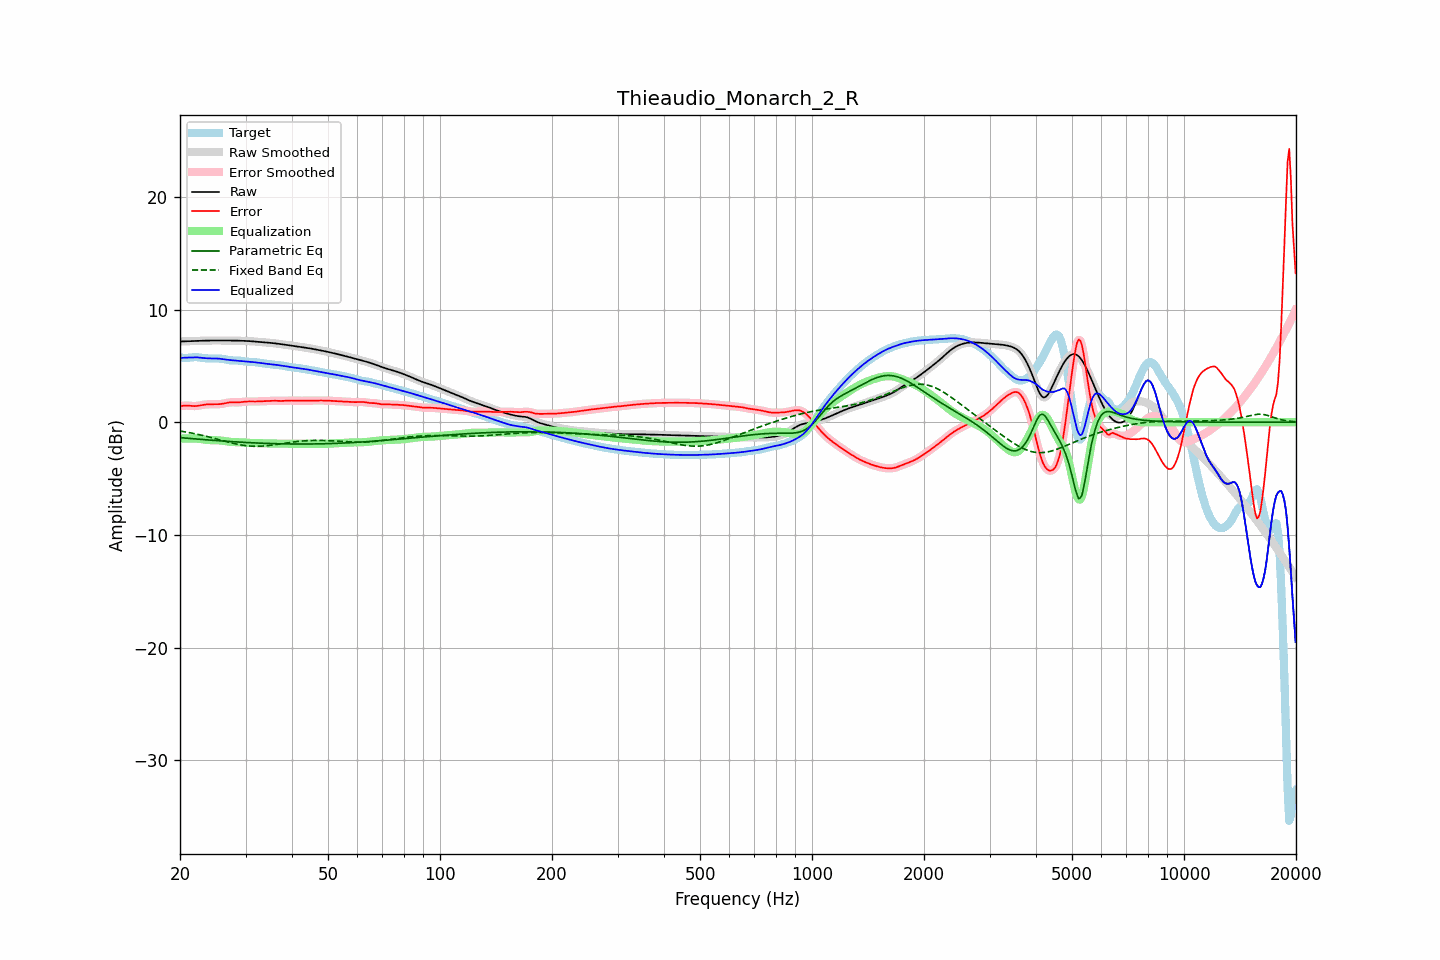

Data behind this chart, as committed beside it:
frequency, raw, error, smoothed, error_smoothed, equalization, parametric_eq, fixed_band_eq, equalized_raw, equalized_smoothed, target
20.00, 7.16, 1.42, 7.16, 1.42, -1.46, -1.37, -0.78, 5.70, 5.70, 5.74
20.20, 7.16, 1.44, 7.16, 1.44, -1.45, -1.38, -0.80, 5.71, 5.71, 5.72
20.40, 7.17, 1.46, 7.17, 1.46, -1.45, -1.39, -0.83, 5.72, 5.72, 5.71
20.61, 7.17, 1.47, 7.17, 1.47, -1.45, -1.41, -0.85, 5.72, 5.73, 5.70
20.81, 7.18, 1.48, 7.18, 1.48, -1.45, -1.42, -0.88, 5.73, 5.73, 5.70
21.02, 7.19, 1.48, 7.18, 1.47, -1.45, -1.43, -0.90, 5.74, 5.74, 5.71
21.23, 7.19, 1.46, 7.19, 1.46, -1.45, -1.44, -0.93, 5.74, 5.74, 5.73
21.44, 7.20, 1.45, 7.20, 1.45, -1.45, -1.45, -0.96, 5.75, 5.75, 5.75
21.66, 7.20, 1.44, 7.20, 1.43, -1.45, -1.47, -0.99, 5.75, 5.75, 5.77
21.87, 7.21, 1.43, 7.21, 1.43, -1.45, -1.48, -1.02, 5.76, 5.76, 5.78
22.09, 7.21, 1.44, 7.21, 1.44, -1.45, -1.49, -1.04, 5.76, 5.76, 5.77
22.31, 7.22, 1.45, 7.22, 1.45, -1.46, -1.50, -1.08, 5.75, 5.75, 5.76
22.54, 7.22, 1.48, 7.22, 1.48, -1.48, -1.51, -1.11, 5.74, 5.74, 5.74
22.76, 7.22, 1.50, 7.22, 1.50, -1.50, -1.52, -1.14, 5.72, 5.72, 5.72
22.99, 7.23, 1.53, 7.23, 1.53, -1.52, -1.54, -1.17, 5.71, 5.71, 5.70
23.22, 7.23, 1.55, 7.23, 1.55, -1.54, -1.55, -1.21, 5.69, 5.69, 5.68
23.45, 7.24, 1.57, 7.24, 1.57, -1.56, -1.56, -1.24, 5.68, 5.68, 5.67
23.69, 7.24, 1.58, 7.24, 1.58, -1.58, -1.57, -1.28, 5.67, 5.67, 5.66
23.92, 7.25, 1.59, 7.25, 1.59, -1.59, -1.58, -1.31, 5.66, 5.66, 5.66
24.16, 7.25, 1.59, 7.25, 1.59, -1.59, -1.59, -1.35, 5.66, 5.66, 5.66
24.40, 7.25, 1.60, 7.25, 1.60, -1.59, -1.60, -1.39, 5.66, 5.66, 5.65
24.65, 7.25, 1.60, 7.25, 1.60, -1.60, -1.61, -1.42, 5.66, 5.66, 5.65
24.89, 7.25, 1.60, 7.25, 1.60, -1.60, -1.62, -1.46, 5.65, 5.65, 5.65
25.14, 7.25, 1.60, 7.25, 1.60, -1.60, -1.64, -1.50, 5.65, 5.65, 5.65
25.39, 7.25, 1.60, 7.25, 1.60, -1.61, -1.65, -1.54, 5.64, 5.64, 5.65
25.65, 7.25, 1.61, 7.25, 1.61, -1.62, -1.66, -1.58, 5.63, 5.63, 5.64
25.91, 7.25, 1.63, 7.25, 1.63, -1.64, -1.67, -1.62, 5.61, 5.61, 5.62
26.16, 7.25, 1.65, 7.25, 1.65, -1.66, -1.68, -1.65, 5.59, 5.59, 5.60
26.43, 7.25, 1.68, 7.25, 1.68, -1.68, -1.69, -1.69, 5.57, 5.57, 5.58
26.69, 7.26, 1.71, 7.26, 1.71, -1.70, -1.70, -1.73, 5.55, 5.55, 5.55
26.96, 7.26, 1.74, 7.26, 1.74, -1.72, -1.70, -1.77, 5.53, 5.53, 5.52
27.23, 7.26, 1.76, 7.26, 1.76, -1.74, -1.71, -1.80, 5.52, 5.52, 5.50
27.50, 7.25, 1.77, 7.25, 1.77, -1.75, -1.72, -1.84, 5.50, 5.50, 5.49
27.77, 7.25, 1.77, 7.25, 1.77, -1.76, -1.73, -1.87, 5.49, 5.49, 5.48
28.05, 7.24, 1.76, 7.24, 1.76, -1.76, -1.74, -1.91, 5.48, 5.48, 5.48
28.33, 7.24, 1.76, 7.24, 1.76, -1.77, -1.75, -1.94, 5.47, 5.47, 5.48
28.62, 7.23, 1.76, 7.23, 1.76, -1.77, -1.76, -1.97, 5.46, 5.46, 5.47
28.90, 7.23, 1.77, 7.23, 1.77, -1.78, -1.77, -1.99, 5.45, 5.45, 5.46
29.19, 7.22, 1.78, 7.22, 1.78, -1.79, -1.78, -2.02, 5.43, 5.43, 5.44
29.48, 7.22, 1.80, 7.22, 1.80, -1.80, -1.78, -2.04, 5.42, 5.42, 5.42
29.78, 7.22, 1.82, 7.22, 1.82, -1.81, -1.79, -2.06, 5.41, 5.41, 5.40
30.08, 7.21, 1.83, 7.21, 1.83, -1.82, -1.80, -2.08, 5.39, 5.39, 5.38
30.38, 7.21, 1.84, 7.21, 1.84, -1.83, -1.81, -2.10, 5.38, 5.38, 5.37
30.68, 7.20, 1.84, 7.20, 1.84, -1.83, -1.81, -2.11, 5.36, 5.36, 5.36
30.99, 7.19, 1.84, 7.19, 1.84, -1.84, -1.82, -2.12, 5.35, 5.35, 5.35
31.30, 7.18, 1.84, 7.18, 1.84, -1.84, -1.83, -2.13, 5.34, 5.34, 5.34
31.61, 7.17, 1.83, 7.17, 1.83, -1.84, -1.84, -2.14, 5.32, 5.32, 5.33
31.93, 7.15, 1.84, 7.15, 1.84, -1.84, -1.84, -2.14, 5.31, 5.31, 5.32
32.24, 7.14, 1.84, 7.14, 1.84, -1.85, -1.85, -2.14, 5.29, 5.29, 5.30
32.57, 7.13, 1.85, 7.13, 1.85, -1.85, -1.85, -2.13, 5.28, 5.28, 5.28
32.89, 7.11, 1.86, 7.11, 1.86, -1.86, -1.86, -2.13, 5.26, 5.26, 5.25
33.22, 7.10, 1.87, 7.10, 1.87, -1.86, -1.87, -2.12, 5.24, 5.24, 5.23
33.55, 7.09, 1.88, 7.09, 1.87, -1.87, -1.87, -2.11, 5.22, 5.22, 5.21
33.89, 7.08, 1.88, 7.08, 1.88, -1.88, -1.88, -2.10, 5.20, 5.20, 5.20
34.23, 7.06, 1.88, 7.06, 1.88, -1.88, -1.88, -2.09, 5.18, 5.18, 5.19
34.57, 7.05, 1.88, 7.05, 1.88, -1.89, -1.89, -2.07, 5.17, 5.16, 5.17
34.92, 7.04, 1.89, 7.04, 1.89, -1.89, -1.89, -2.05, 5.15, 5.15, 5.15
35.27, 7.03, 1.90, 7.03, 1.90, -1.89, -1.90, -2.03, 5.14, 5.14, 5.13
35.62, 7.01, 1.90, 7.01, 1.90, -1.89, -1.90, -2.02, 5.12, 5.12, 5.11
35.97, 7.00, 1.90, 7.00, 1.90, -1.89, -1.91, -1.99, 5.10, 5.10, 5.09
... 635 more rows
